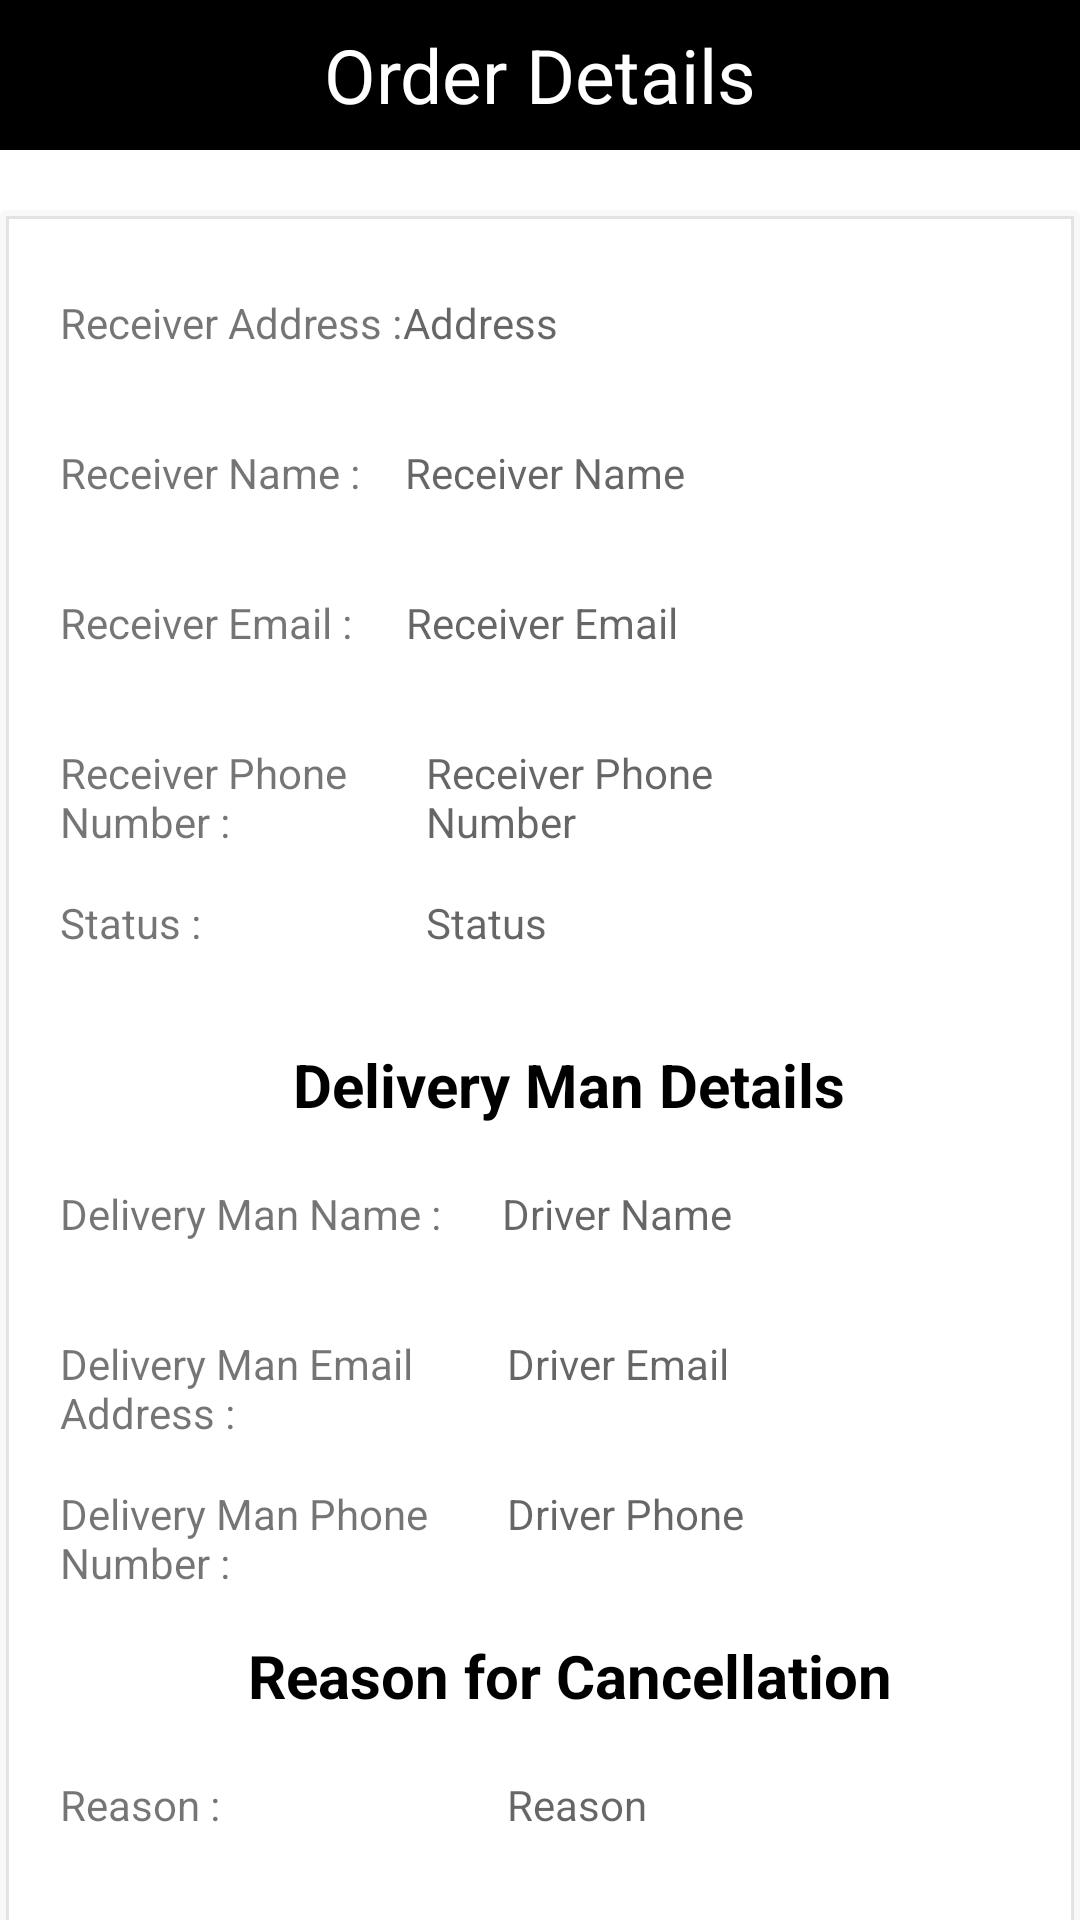

This screen was rendered from an Android layout file. Write that file and the resources it references.
<!-- AndroidManifest.xml: application theme Theme.Fyp2 -->
<!-- res/layout/dialog_cancelled.xml -->
<?xml version="1.0" encoding="utf-8"?>
<LinearLayout
    xmlns:android="http://schemas.android.com/apk/res/android"
    android:layout_width="match_parent"
    android:layout_height="match_parent"
    android:orientation="vertical">

    <TextView
        android:layout_width="match_parent"
        android:layout_height="50dp"
        android:background="@color/black"
        android:gravity="center"
        android:text="Order Details"
        android:textColor="#fff"
        android:textSize="25sp"/>

    <ScrollView
        android:id="@+id/scrollView2"
        android:layout_width="match_parent"
        android:layout_height="657dp">

        <LinearLayout
            android:layout_width="match_parent"
            android:layout_height="wrap_content"
            android:orientation="vertical">

            <androidx.appcompat.widget.LinearLayoutCompat
                android:layout_width="match_parent"
                android:layout_height="600dp"
                android:layout_gravity="center"
                android:layout_marginTop="20dp"
                android:layout_marginBottom="20dp"
                android:background="@drawable/trackingborder"
                android:gravity="center"
                android:orientation="vertical">

                <LinearLayout
                    android:layout_width="match_parent"
                    android:layout_height="wrap_content">

                    <TextView
                        android:layout_width="wrap_content"
                        android:layout_height="50dp"
                        android:layout_marginLeft="20dp"
                        android:text="Receiver Address :" />

                    <TextView
                        android:id="@+id/uimgurl"
                        android:layout_width="147dp"
                        android:layout_height="50dp"
                        android:hint="Address"
                        android:textColor="@color/black"
                        android:textIsSelectable="true" />

                </LinearLayout>

                <LinearLayout
                    android:layout_width="match_parent"
                    android:layout_height="wrap_content">

                    <TextView
                        android:layout_width="wrap_content"
                        android:layout_height="50dp"
                        android:layout_marginLeft="20dp"
                        android:layout_marginRight="15dp"
                        android:text="Receiver Name :" />

                    <TextView
                        android:id="@+id/uname"
                        android:layout_width="147dp"
                        android:layout_height="50dp"
                        android:hint="Receiver Name"
                        android:textColor="@color/black"
                        android:textIsSelectable="true" />

                </LinearLayout>

                <LinearLayout
                    android:layout_width="match_parent"
                    android:layout_height="wrap_content">

                    <TextView
                        android:layout_width="wrap_content"
                        android:layout_height="50dp"
                        android:layout_marginLeft="20dp"
                        android:layout_marginRight="18dp"
                        android:text="Receiver Email :" />

                    <TextView
                        android:id="@+id/uemail"
                        android:layout_width="147dp"
                        android:layout_height="50dp"
                        android:autoLink="email"
                        android:hint="Receiver Email"
                        android:textColorLink="#228ADC"
                        android:textIsSelectable="true" />

                </LinearLayout>

                <LinearLayout
                    android:layout_width="match_parent"
                    android:layout_height="wrap_content">

                    <TextView
                        android:layout_width="107dp"
                        android:layout_height="50dp"
                        android:layout_marginLeft="20dp"
                        android:layout_marginRight="15dp"
                        android:text="Receiver Phone Number :" />

                    <TextView
                        android:id="@+id/uphone"
                        android:layout_width="147dp"
                        android:layout_height="50dp"
                        android:autoLink="phone"
                        android:hint="Receiver Phone Number"
                        android:textColorLink="#228ADC"
                        android:textIsSelectable="true" />

                </LinearLayout>

                <LinearLayout
                    android:layout_width="match_parent"
                    android:layout_height="wrap_content">

                    <TextView
                        android:layout_width="wrap_content"
                        android:layout_height="50dp"
                        android:layout_marginLeft="20dp"
                        android:layout_marginRight="75dp"
                        android:text="Status :" />

                    <TextView
                        android:id="@+id/ustatus"
                        android:layout_width="147dp"
                        android:layout_height="50dp"
                        android:hint="Status"
                        android:textColor="@color/black" />

                </LinearLayout>

                <TextView
                    android:layout_width="wrap_content"
                    android:layout_height="wrap_content"
                    android:layout_marginLeft="10dp"
                    android:layout_marginBottom="20dp"
                    android:text="Delivery Man Details"
                    android:textColor="@color/black"
                    android:textSize="20dp"
                    android:textStyle="bold" />

                <LinearLayout
                    android:layout_width="match_parent"
                    android:layout_height="wrap_content">

                    <TextView
                        android:layout_width="wrap_content"
                        android:layout_height="50dp"
                        android:layout_marginLeft="20dp"
                        android:layout_marginRight="20dp"
                        android:text="Delivery Man Name :" />

                    <TextView
                        android:id="@+id/dname"
                        android:layout_width="147dp"
                        android:layout_height="50dp"
                        android:hint="Driver Name"
                        android:textIsSelectable="true"
                        android:textColor="@color/black" />

                </LinearLayout>

                <LinearLayout
                    android:layout_width="match_parent"
                    android:layout_height="wrap_content">

                    <TextView
                        android:layout_width="129dp"
                        android:layout_height="50dp"
                        android:layout_marginLeft="20dp"
                        android:layout_marginRight="20dp"
                        android:text="Delivery Man Email Address :" />

                    <TextView
                        android:id="@+id/demail"
                        android:layout_width="147dp"
                        android:layout_height="50dp"
                        android:hint="Driver Email"
                        android:autoLink="email"
                        android:textColorLink="#228ADC"
                        android:textIsSelectable="true"
                        android:textColor="@color/black" />

                </LinearLayout>

                <LinearLayout
                    android:layout_width="match_parent"
                    android:layout_height="wrap_content">

                    <TextView
                        android:layout_width="129dp"
                        android:layout_height="50dp"
                        android:layout_marginLeft="20dp"
                        android:layout_marginRight="20dp"
                        android:text="Delivery Man Phone Number :" />

                    <TextView
                        android:id="@+id/dphone"
                        android:layout_width="147dp"
                        android:layout_height="50dp"
                        android:hint="Driver Phone"
                        android:autoLink="phone"
                        android:textColorLink="#228ADC"
                        android:textIsSelectable="true"
                        android:textColor="@color/black" />

                </LinearLayout>

                <TextView
                    android:layout_width="wrap_content"
                    android:layout_height="wrap_content"
                    android:layout_marginLeft="10dp"
                    android:layout_marginBottom="20dp"
                    android:text="Reason for Cancellation"
                    android:textColor="@color/black"
                    android:textSize="20dp"
                    android:textStyle="bold" />

                <LinearLayout
                    android:layout_width="match_parent"
                    android:layout_height="wrap_content">

                    <TextView
                        android:layout_width="129dp"
                        android:layout_height="50dp"
                        android:layout_marginLeft="20dp"
                        android:layout_marginRight="20dp"
                        android:text="Reason :" />

                    <TextView
                        android:id="@+id/reason"
                        android:layout_width="147dp"
                        android:layout_height="50dp"
                        android:hint="Reason"
                        android:textIsSelectable="true"
                        android:textColor="@color/black" />

                </LinearLayout>

            </androidx.appcompat.widget.LinearLayoutCompat>
        </LinearLayout>
    </ScrollView>

</LinearLayout>
<!-- resources referenced by this layout -->
<resources>
  <!-- drawable trackingborder (drawable-v24) -->
  <?xml version="1.0" encoding="UTF-8"?>
  <layer-list xmlns:android="http://schemas.android.com/apk/res/android">
      <item>
          <shape android:shape="rectangle">
              <solid android:color="#CAF6F6F6"/>
              <corners android:radius="2dp" />
          </shape>
      </item>
  
      <item
          android:left="2dp"
          android:right="2dp"
          android:top="2dp"
          android:bottom="2dp">
          <shape android:shape="rectangle">
              <solid android:color="#FCFFFFFF"/>
              <corners android:radius="0dp" />
              <stroke
                  android:width="1dp"
                  android:color="#E3E3E3"/>
          </shape>
      </item>
  
  </layer-list>
  <style name="Theme.Fyp2" parent="Theme.MaterialComponents.DayNight.DarkActionBar">
          
          <item name="colorPrimary">@color/purple_500</item>
          <item name="colorPrimaryVariant">@color/purple_700</item>
          <item name="colorOnPrimary">@color/white</item>
          
          <item name="colorSecondary">@color/teal_200</item>
          <item name="colorSecondaryVariant">@color/teal_700</item>
          <item name="colorOnSecondary">@color/black</item>
          
          <item name="android:statusBarColor" tools:targetApi="l">?attr/colorPrimaryVariant</item>
          
      </style>
  <!-- not gathered from this repository: default colours our renderer supplied (Android Studio template values) -->
  <color name="purple_500">#FF6200EE</color>
  <color name="purple_700">#FF3700B3</color>
  <color name="teal_200">#FF03DAC5</color>
  <color name="teal_700">#FF018786</color>
  <color name="black">#FF000000</color>
  <color name="white">#FFFFFFFF</color>
</resources>
